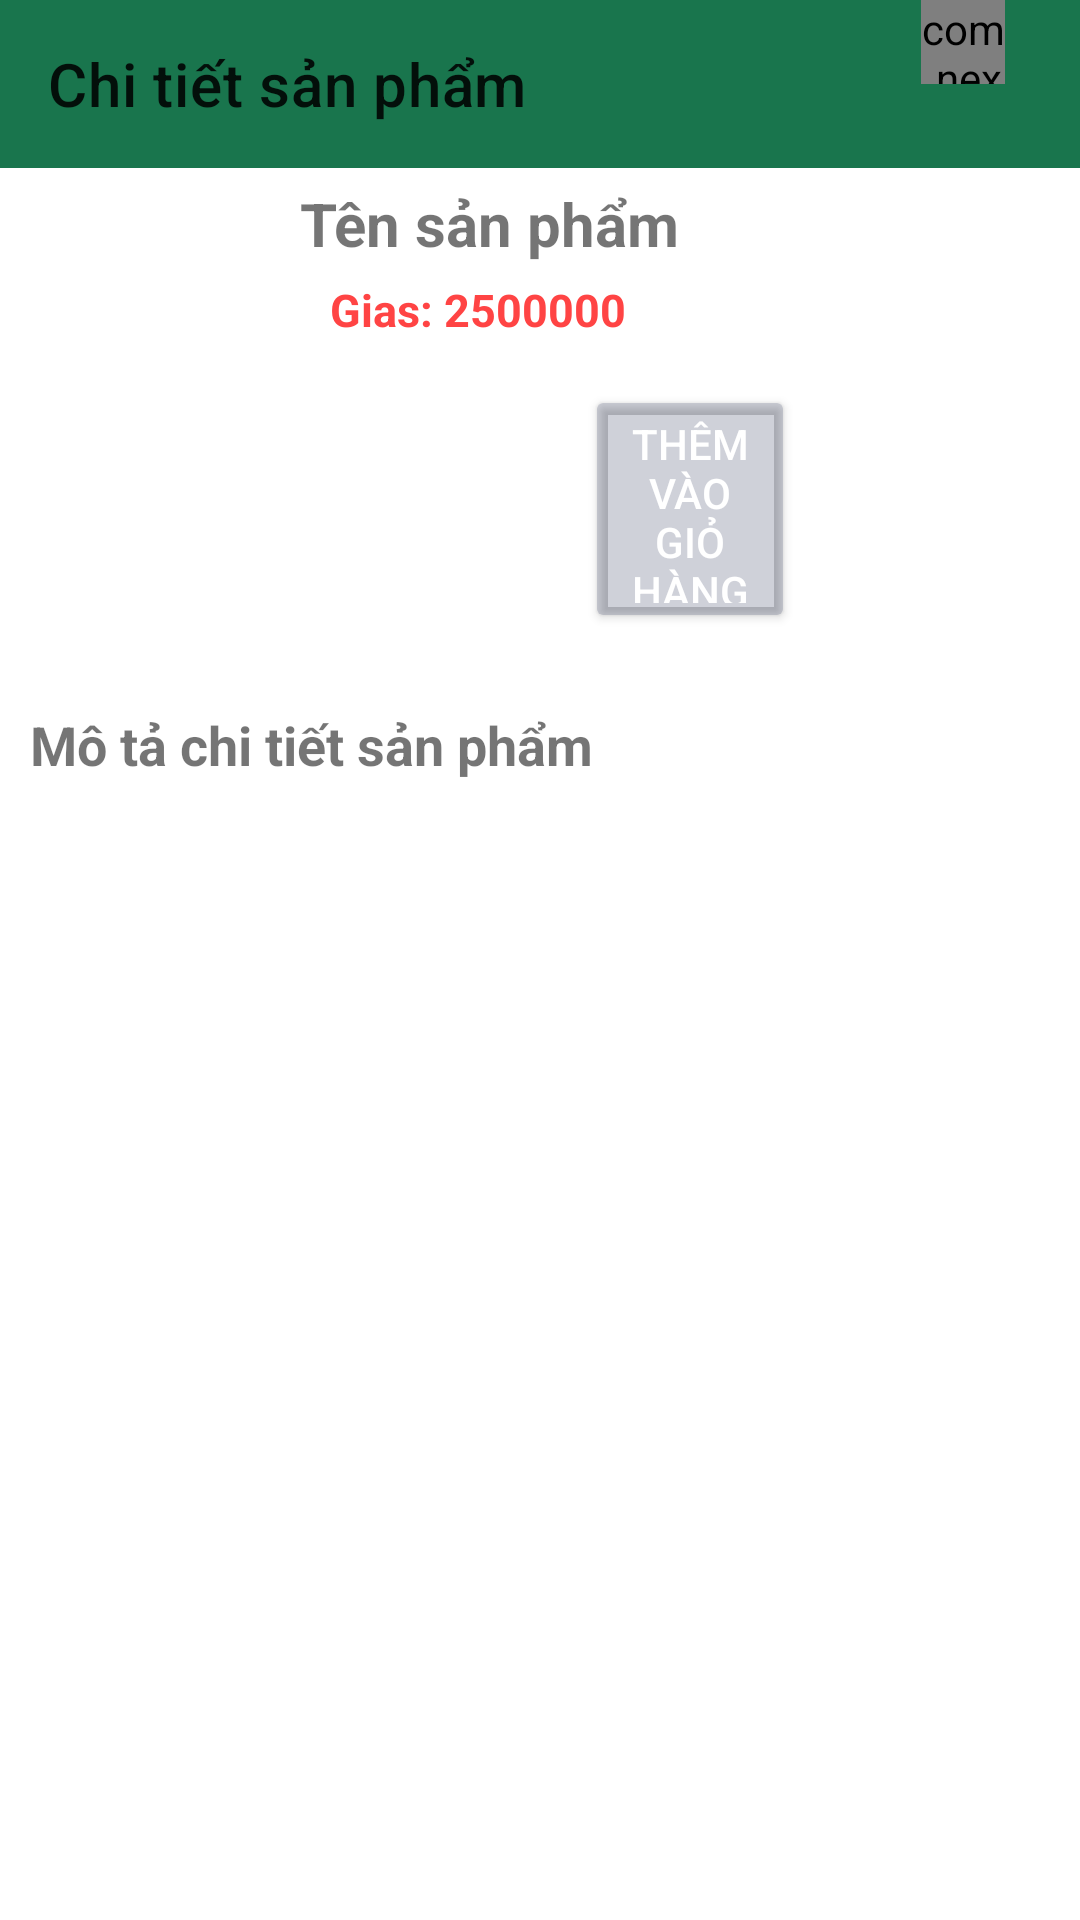

This screen was rendered from an Android layout file. Write that file and the resources it references.
<!-- AndroidManifest.xml: application theme Theme.TMDT -->
<!-- res/layout/activity_chi_tiet.xml -->
<?xml version="1.0" encoding="utf-8"?>
<androidx.constraintlayout.widget.ConstraintLayout xmlns:android="http://schemas.android.com/apk/res/android"
    xmlns:app="http://schemas.android.com/apk/res-auto"
    xmlns:tools="http://schemas.android.com/tools"
    android:id="@+id/main"
    android:layout_width="match_parent"
    android:layout_height="match_parent"
    tools:context=".activity.ChiTietActivity">

    <androidx.appcompat.widget.Toolbar
        android:id="@+id/toobar"
        android:background="#19754D"
        android:layout_width="match_parent"
        android:layout_height="?attr/actionBarSize"
        app:layout_constraintTop_toTopOf="parent"
        app:title="Chi tiết sản phẩm">
    <FrameLayout
        android:layout_width="55dp"
        android:layout_height="?attr/actionBarSize"
        android:layout_marginRight="25dp"
        android:layout_gravity="right">
<com.nex3z.notificationbadge.NotificationBadge
    android:layout_gravity="top|right"
    android:id="@+id/menu_sl"
    android:layout_width="28dp"
    android:layout_height="28dp"/>
        <ImageView
            android:layout_marginTop="15dp"
            android:src="@drawable/ic_cart_24"
            android:layout_width="40dp"
            android:layout_height="40dp"/>
    </FrameLayout>





    </androidx.appcompat.widget.Toolbar>


    <LinearLayout
        android:id="@+id/layout1"
        android:layout_width="match_parent"
        android:layout_height="wrap_content"
        android:layout_marginTop="5dp"
        android:orientation="horizontal"
        app:layout_constraintTop_toBottomOf="@id/toobar">

        <ImageView
            android:id="@+id/imgchitiet"
            android:layout_width="100dp"
            android:layout_height="150dp"
            android:src="@drawable/ic_media_24"/>

        <LinearLayout
            android:layout_width="match_parent"
            android:layout_height="match_parent"
            android:orientation="vertical">

            <TextView
                android:id="@+id/txttensp"
                android:layout_width="match_parent"
                android:layout_height="wrap_content"
                android:text="Tên sản phẩm"
                android:textSize="20sp"
                android:textStyle="bold"/>

            <TextView
                android:id="@+id/txtgiasp"
                android:layout_width="match_parent"
                android:layout_height="wrap_content"
                android:layout_marginTop="5dp"
                android:layout_marginLeft="10dp"
                android:text="Gias: 2500000"
                android:textColor="@android:color/holo_red_light"
                android:textSize="15sp"
                android:textStyle="bold"/>

            <Spinner
                android:id="@+id/spinner"
                android:layout_marginTop="5dp"
                android:layout_marginStart="20dp"
                android:layout_marginEnd="20dp"
                android:background="@drawable/spinner"
                android:layout_width="match_parent"
                android:layout_height="wrap_content"/>
            <Button

                android:backgroundTint="#330F1B43"
                android:id="@+id/btnthemvaogiohang"
                android:layout_marginTop="10dp"
                android:layout_marginStart="95dp"
                android:layout_marginEnd="95dp"
                android:textColor="@android:color/white"
                android:text="Thêm vào giỏ hàng"
                android:layout_width="match_parent"
                android:layout_height="wrap_content"/>
        </LinearLayout>
    </LinearLayout>
    <LinearLayout
        android:orientation="vertical"
        android:layout_marginTop="5dp"
        app:layout_constraintTop_toBottomOf="@+id/layout1"
        app:layout_constraintBottom_toBottomOf="parent"
        android:layout_width="match_parent"
        android:layout_height="0dp">
        <TextView
            android:layout_width="match_parent"
            android:layout_height="wrap_content"
            android:layout_marginTop="20dp"
            android:layout_marginLeft="10dp"
            android:text="Mô tả chi tiết sản phẩm"

            android:textSize="18sp"
            android:textStyle="bold"/>
        <ScrollView
            android:layout_width="match_parent"
            android:layout_height="wrap_content">

            <TextView
                android:id="@+id/txtmotachitiet"
                android:layout_width="match_parent"
                android:layout_height="wrap_content"
                android:layout_marginTop="5dp"
                android:layout_marginLeft="10dp"
                android:textSize="18sp"
                android:textStyle="bold"/>
        </ScrollView>
    </LinearLayout>
</androidx.constraintlayout.widget.ConstraintLayout>
<!-- resources referenced by this layout -->
<resources>
  <!-- drawable spinner (drawable) -->
  <?xml version="1.0" encoding="utf-8"?>
  <shape xmlns:android="http://schemas.android.com/apk/res/android">
      <solid android:color="@android:color/transparent"/>
      <corners android:radius="4dp"/>
  
      <stroke android:width="1dp"
          android:color="@android:color/holo_red_light"/>
  </shape>
  <style name="Theme.TMDT" parent="Theme.MaterialComponents.DayNight.NoActionBar">
          
          <item name="colorPrimary">@color/purple_500</item>
          <item name="colorPrimaryVariant">@color/purple_700</item>
          <item name="colorOnPrimary">@color/white</item>
          
          <item name="colorSecondary">@color/teal_200</item>
          <item name="colorSecondaryVariant">@color/teal_700</item>
          <item name="colorOnSecondary">@color/black</item>
          
          <item name="android:statusBarColor">?attr/colorPrimaryVariant</item>
          
      </style>
  <!-- not gathered from this repository: default colours our renderer supplied (Android Studio template values) -->
  <color name="purple_500">#FF6200EE</color>
  <color name="purple_700">#FF3700B3</color>
  <color name="teal_200">#FF03DAC5</color>
  <color name="teal_700">#FF018786</color>
  <color name="black">#FF000000</color>
  <color name="white">#FFFFFFFF</color>
</resources>
